3-way image classification set "mas_enfermedades" from GitHub (JupaaF/DatosAcronex); label vocabulary: eye spot, red leaf spot, ring spot.

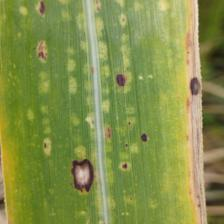
Label: ring spot

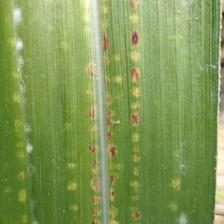
Label: eye spot

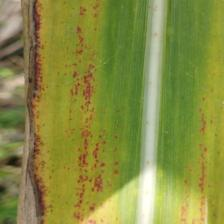
Label: red leaf spot

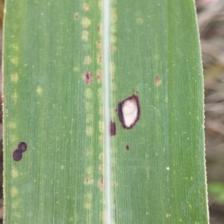
Label: ring spot

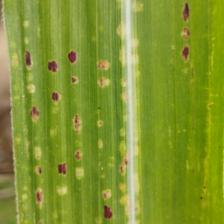
Label: eye spot

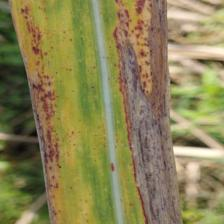
Label: red leaf spot
